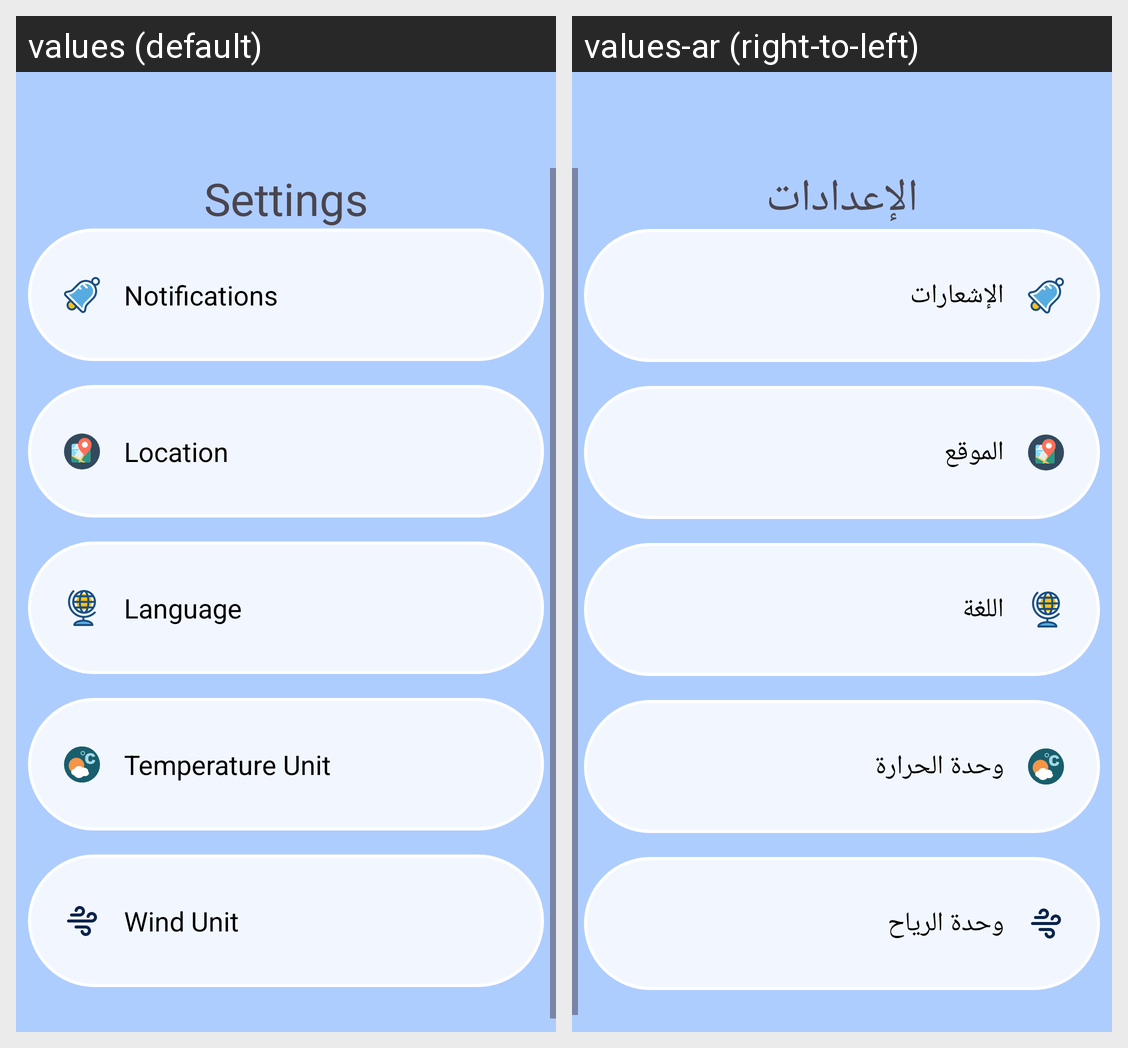

Here is an Android app screen in its default locale and in the app's own translations. Write out the translated-string differences for the strings that appear on this screen.
Android screen res/layout/fragment_settings.xml rendered under 2 locales, left to right: values (default), values-ar (right-to-left). Device: Nexus 5 (rendered at 1080×1920; each locale shown at half size, 540×960, under a caption strip naming it); theme Theme.WeatherApp.
Strings drawn on this screen, with the default value and each locale's value (text and hints the layout hard-codes, and strings that could not be matched under every locale, appear in the picture but are not listed):

settings
  values: Settings
  values-ar: الإعدادات

notifications
  values: Notifications
  values-ar: الإشعارات

location
  values: Location
  values-ar: الموقع

language
  values: Language
  values-ar: اللغة

temperature_unit
  values: Temperature Unit
  values-ar: وحدة الحرارة

wind_unit
  values: Wind Unit
  values-ar: وحدة الرياح
